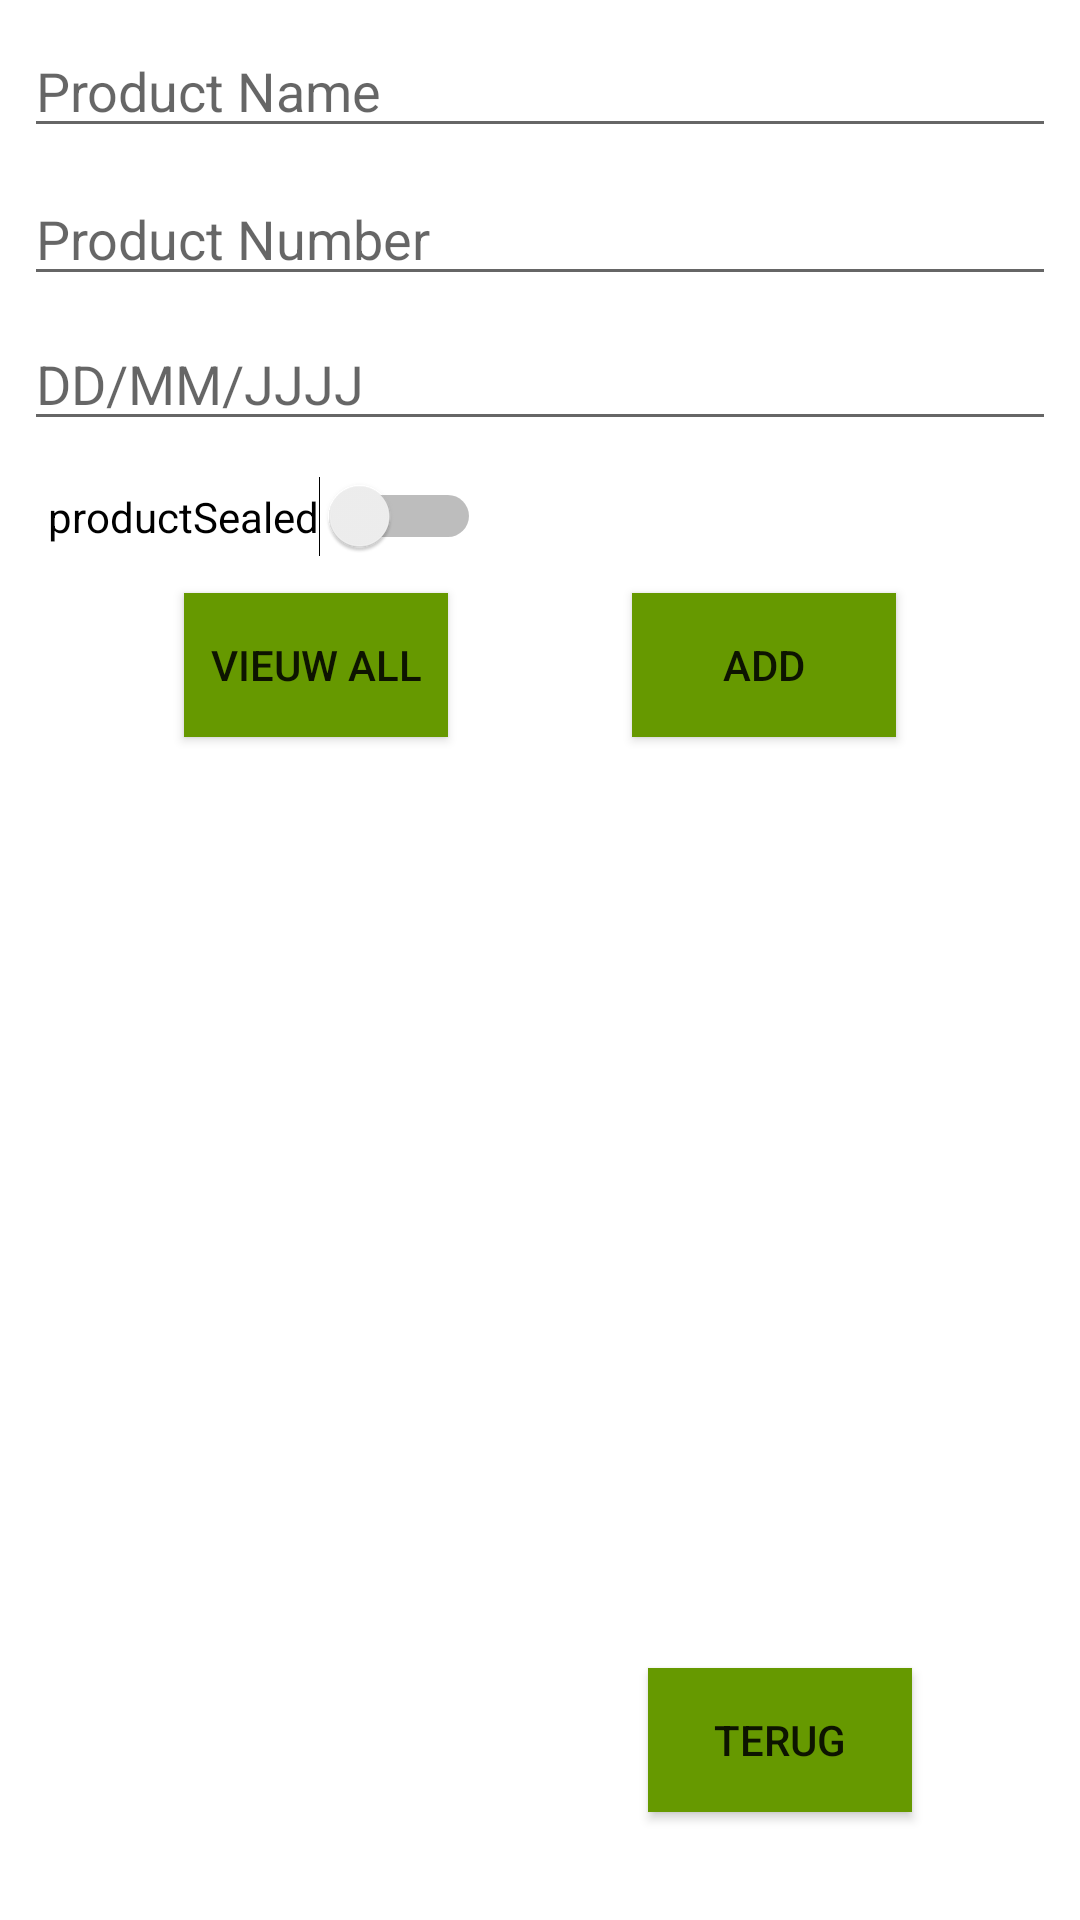

Here is an Android app screen rendered from its layout file. Give the layout XML and the strings, colors and styles it references.
<!-- AndroidManifest.xml: application theme Theme.WhatsnextHomescreen -->
<!-- res/layout/product_toevoegen.xml -->
<?xml version="1.0" encoding="utf-8"?>
<androidx.constraintlayout.widget.ConstraintLayout xmlns:android="http://schemas.android.com/apk/res/android"
    xmlns:app="http://schemas.android.com/apk/res-auto"
    xmlns:tools="http://schemas.android.com/tools"
    android:id="@+id/AddItems"
    android:layout_width="match_parent"
    android:layout_height="match_parent"
    tools:context=".AddItems"
    >

    <EditText
        android:id="@+id/et_name"
        android:layout_width="0dp"
        android:layout_height="wrap_content"
        android:layout_marginStart="8dp"
        android:layout_marginTop="8dp"
        android:layout_marginEnd="8dp"
        android:ems="10"
        android:hint="@string/ProductName"
        android:inputType="textPersonName"
        app:layout_constraintEnd_toEndOf="parent"
        app:layout_constraintStart_toStartOf="parent"
        app:layout_constraintTop_toTopOf="parent" />

    <EditText
        android:id="@+id/et_number"
        android:layout_width="0dp"
        android:layout_height="wrap_content"
        android:layout_marginStart="8dp"
        android:layout_marginTop="8dp"
        android:layout_marginEnd="8dp"
        android:ems="10"
        android:hint="@string/ProductNumber"
        android:inputType="number"
        app:layout_constraintEnd_toEndOf="parent"
        app:layout_constraintStart_toStartOf="parent"
        app:layout_constraintTop_toBottomOf="@+id/et_name" />

    <Switch
        android:id="@+id/sw_Sealed"
        android:layout_width="wrap_content"
        android:layout_height="wrap_content"
        android:layout_marginStart="16dp"
        android:layout_marginTop="60dp"
        android:text="@string/productsealedveld"
        app:layout_constraintStart_toStartOf="parent"
        app:layout_constraintTop_toBottomOf="@+id/et_number" />

    <Button
        android:id="@+id/btn_viewAll"
        android:layout_width="wrap_content"
        android:layout_height="wrap_content"
        android:layout_marginTop="12dp"
        android:background="@android:color/holo_green_dark"
        android:text="@string/vieuw_allveld"
        app:backgroundTint="@android:color/holo_green_dark"
        app:layout_constraintEnd_toStartOf="@+id/btn_add"
        app:layout_constraintStart_toStartOf="parent"
        app:layout_constraintTop_toBottomOf="@+id/sw_Sealed" />

    <Button
        android:id="@+id/btn_add"
        android:layout_width="wrap_content"
        android:layout_height="wrap_content"
        android:text="@string/addveld"
        app:layout_constraintEnd_toEndOf="parent"
        app:layout_constraintStart_toEndOf="@id/btn_viewAll"
        app:layout_constraintTop_toTopOf="@+id/btn_viewAll"
        app:backgroundTint="@android:color/holo_green_dark"
        android:background="@android:color/holo_green_dark"/>


    <ListView
        android:id="@+id/lv_productList"
        android:layout_width="416dp"
        android:layout_height="359dp"
        android:layout_marginTop="20dp"
        app:layout_constraintEnd_toEndOf="parent"
        app:layout_constraintHorizontal_bias="0.4"
        app:layout_constraintStart_toStartOf="parent"
        app:layout_constraintTop_toBottomOf="@+id/btn_viewAll" />

    <Button
        android:id="@+id/btn_secondBackHome"
        android:layout_width="wrap_content"
        android:layout_height="wrap_content"
        android:layout_marginEnd="56dp"
        android:layout_marginBottom="36dp"
        android:text="@string/previous"
        app:layout_constraintBottom_toBottomOf="parent"
        app:layout_constraintEnd_toEndOf="parent"
        app:backgroundTint="@android:color/holo_green_dark"
        android:background="@android:color/holo_green_dark"/>

    <EditText
        android:id="@+id/et_verval"
        android:layout_width="0dp"
        android:layout_height="wrap_content"
        android:layout_marginStart="8dp"
        android:layout_marginTop="7dp"
        android:layout_marginEnd="8dp"
        android:ems="10"
        android:hint="@string/datumveld"
        android:inputType="date"

        app:layout_constraintEnd_toEndOf="parent"
        app:layout_constraintStart_toStartOf="parent"
        app:layout_constraintTop_toBottomOf="@+id/et_number" />

</androidx.constraintlayout.widget.ConstraintLayout>
<!-- resources referenced by this layout -->
<resources>
  <string name="ProductName">Product Name</string>
  <string name="ProductNumber">Product Number</string>
  <string name="addveld">Add</string>
  <string name="datumveld">DD/MM/JJJJ</string>
  <string name="previous">Terug</string>
  <string name="productsealedveld">productSealed</string>
  <string name="vieuw_allveld">vieuw All</string>
  <style name="Theme.WhatsnextHomescreen" parent="Theme.MaterialComponents.DayNight.DarkActionBar">
          
          <item name="colorPrimary">@color/purple_500</item>
          <item name="colorPrimaryVariant">@color/purple_700</item>
          <item name="colorOnPrimary">@color/white</item>
          
          <item name="colorSecondary">@color/teal_200</item>
          <item name="colorSecondaryVariant">@color/teal_700</item>
          <item name="colorOnSecondary">@color/black</item>
          
          <item name="android:statusBarColor" tools:targetApi="l">?attr/colorPrimaryVariant</item>
          
      </style>
  <color name="purple_500">#FF6200EE</color>
  <color name="purple_700">#FF3700B3</color>
  <color name="white">#FFFFFFFF</color>
  <color name="teal_200">#FF03DAC5</color>
  <color name="teal_700">#FF018786</color>
  <color name="black">#FF000000</color>
</resources>
